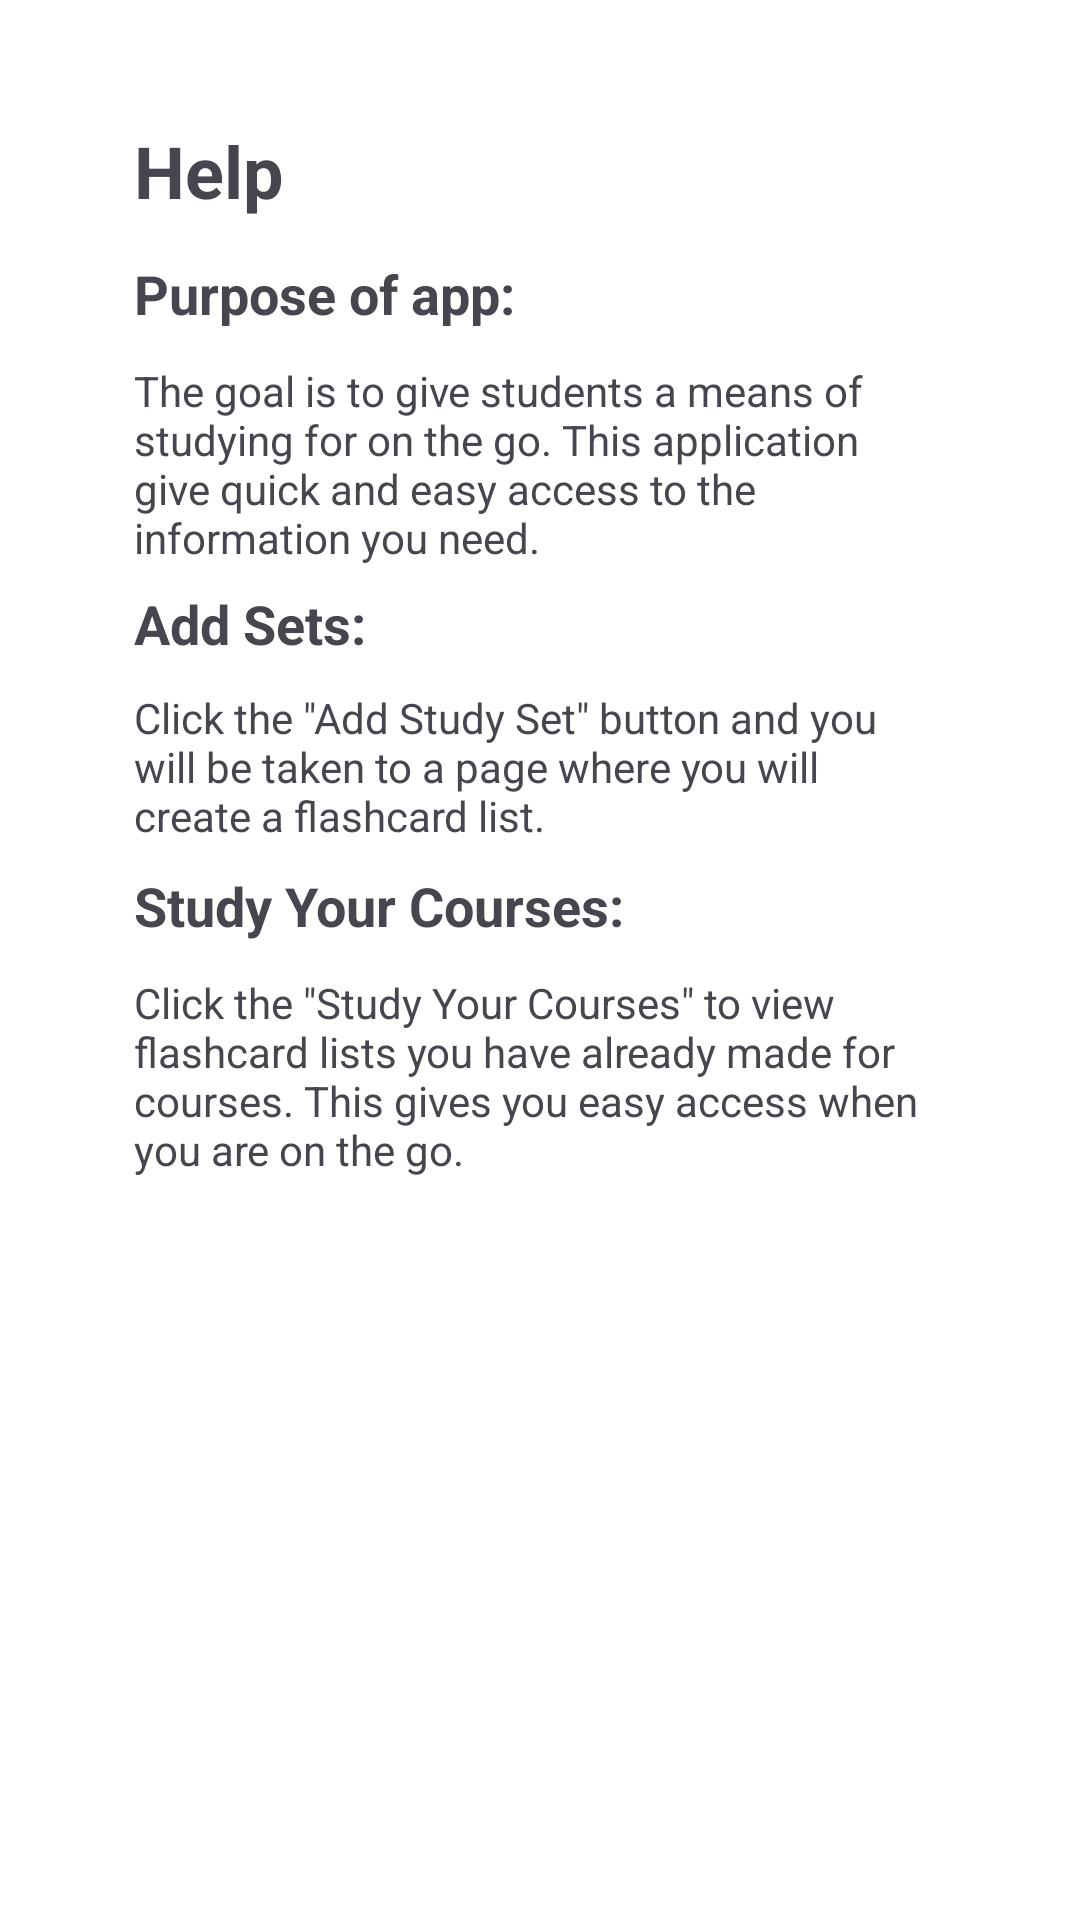

Write the Android layout XML for this screen, with the resource values it uses.
<!-- AndroidManifest.xml: application theme Theme.PocketFlashcards -->
<!-- res/layout/popuplayout.xml -->
<?xml version="1.0" encoding="utf-8"?>
<androidx.constraintlayout.widget.ConstraintLayout xmlns:android="http://schemas.android.com/apk/res/android"
    xmlns:app="http://schemas.android.com/apk/res-auto"
    xmlns:tools="http://schemas.android.com/tools"
    android:layout_width="match_parent"
    android:layout_height="match_parent"
    android:background="@color/white">

    <LinearLayout
        android:layout_width="303dp"
        android:layout_height="425dp"
        android:orientation="vertical"
        android:padding="16dp"
        app:layout_constraintBottom_toBottomOf="parent"
        app:layout_constraintEnd_toEndOf="parent"
        app:layout_constraintStart_toStartOf="parent"
        app:layout_constraintTop_toTopOf="parent"
        app:layout_constraintVertical_bias="0.115"
        tools:ignore="MissingConstraints">

        <TextView
            android:id="@+id/header"
            android:layout_width="92dp"
            android:layout_height="45dp"
            android:text="Help"
            android:textSize="24dp"
            android:textStyle="bold" />

        <TextView
            android:id="@+id/subhedOne"
            android:layout_width="153dp"
            android:layout_height="35dp"
            android:text="Purpose of app:"
            android:textSize="18dp"
            android:textStyle="bold" />

        <TextView
            android:id="@+id/sectionOne"
            android:layout_width="269dp"
            android:layout_height="75dp"
            android:text="The goal is to give students a means of studying for on the go. This application give quick and easy access to the information you need." />

        <TextView
            android:id="@+id/subhedTwo"
            android:layout_width="274dp"
            android:layout_height="34dp"
            android:text="Add Sets:"
            android:textSize="18dp"
            android:textStyle="bold" />

        <TextView
            android:id="@+id/sectionTwo"
            android:layout_width="269dp"
            android:layout_height="60dp"
            android:text="Click the &quot;Add Study Set&quot; button and you will be taken to a page where you will create a flashcard list." />

        <TextView
            android:id="@+id/subhedThree"
            android:layout_width="271dp"
            android:layout_height="35dp"
            android:text="Study Your Courses:"
            android:textSize="18sp"
            android:textStyle="normal|bold" />

        <TextView
            android:id="@+id/sectionThree"
            android:layout_width="match_parent"
            android:layout_height="wrap_content"
            android:text="Click the &quot;Study Your Courses&quot; to view flashcard lists you have already made for courses. This gives you easy access when you are on the go." />

    </LinearLayout>

</androidx.constraintlayout.widget.ConstraintLayout>
<!-- resources referenced by this layout -->
<resources>
  <style name="Theme.PocketFlashcards" parent="Base.Theme.PocketFlashcards" />
  <style name="Base.Theme.PocketFlashcards" parent="Theme.Material3.DayNight.NoActionBar">
          
          
      </style>
  <!-- not gathered from this repository: default colours our renderer supplied (Android Studio template values) -->
  <color name="white">#FFFFFFFF</color>
</resources>
